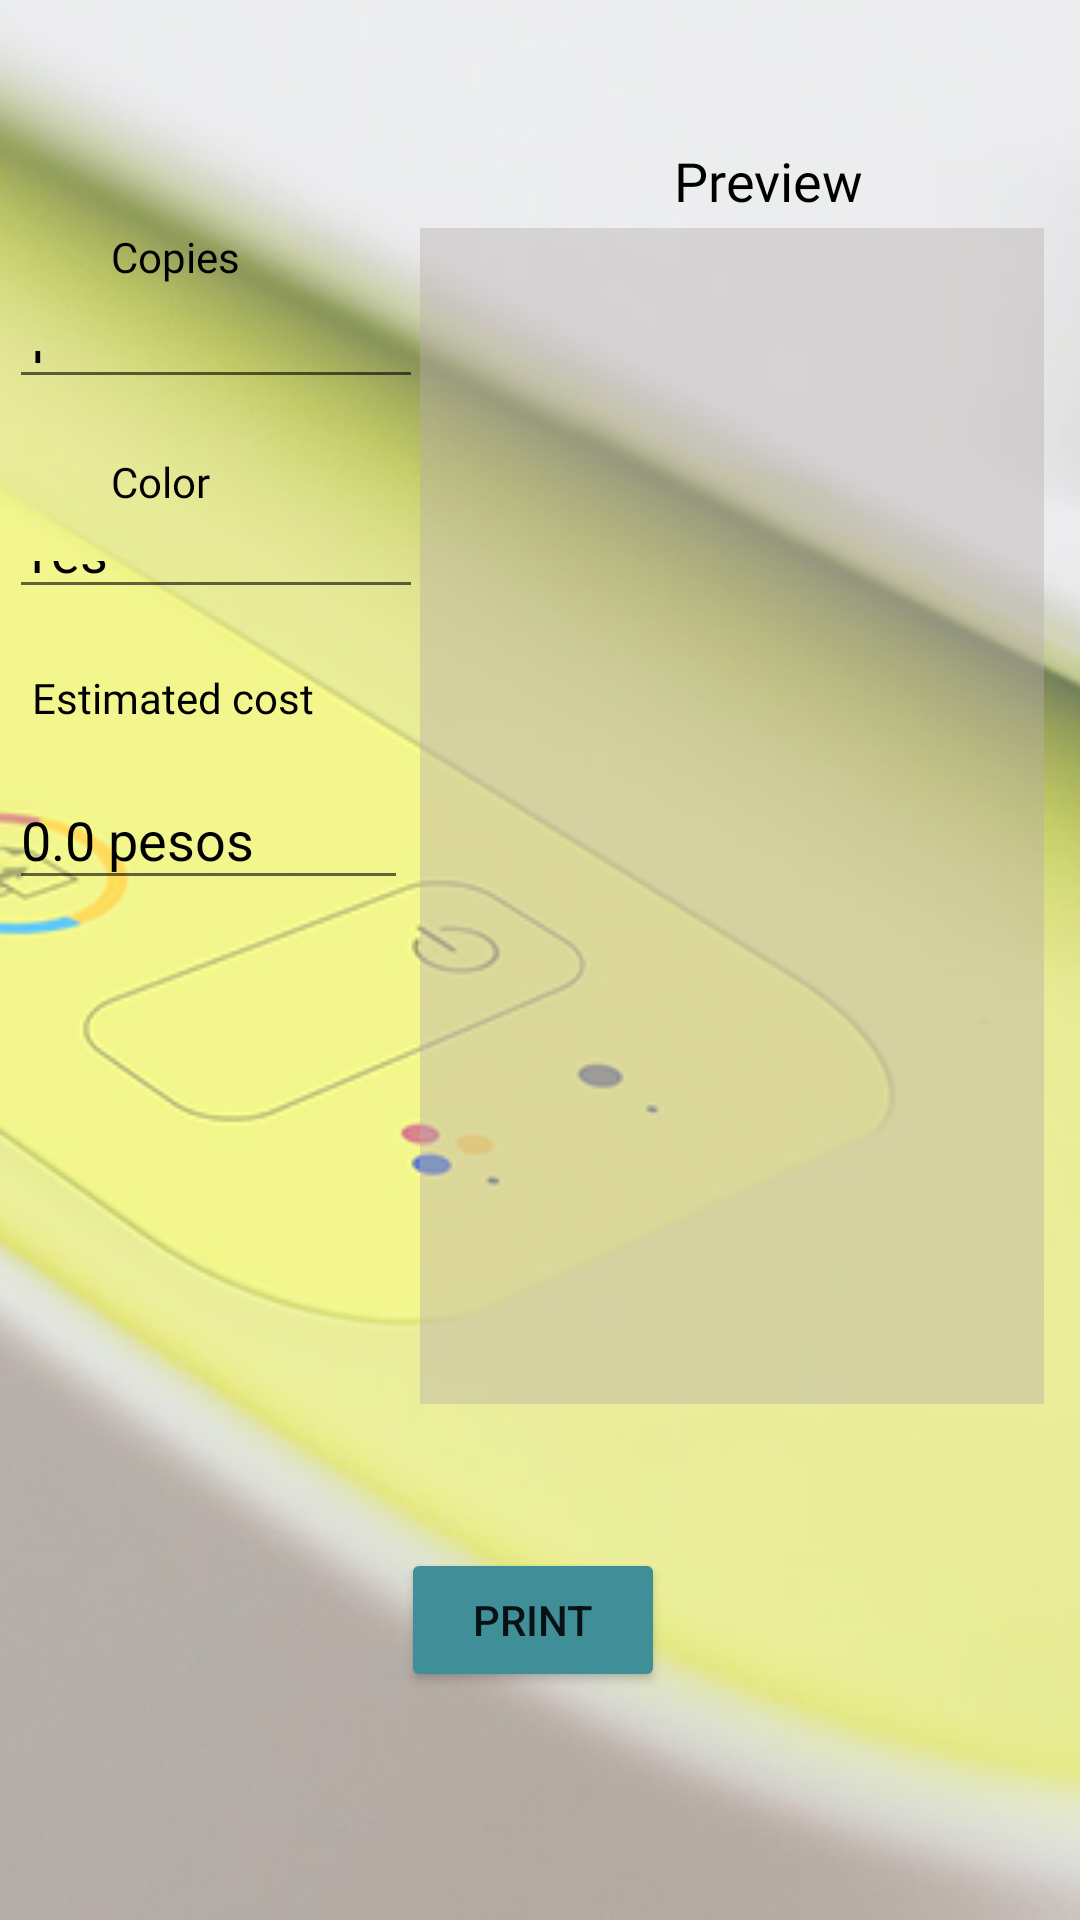

The Android layout XML behind this screen, and the referenced resources:
<!-- AndroidManifest.xml: application theme Theme.PrintUpTangoTechnologies -->
<!-- res/layout/activity_preview.xml -->
<?xml version="1.0" encoding="utf-8"?>
<androidx.constraintlayout.widget.ConstraintLayout xmlns:android="http://schemas.android.com/apk/res/android"
    xmlns:app="http://schemas.android.com/apk/res-auto"
    xmlns:tools="http://schemas.android.com/tools"
    android:layout_width="match_parent"
    android:layout_height="match_parent"
    tools:context=".preview">

    <ImageView
        android:id="@+id/imageView6"
        android:layout_width="1207dp"
        android:layout_height="1550dp"
        android:alpha="0.65"
        app:layout_constraintBottom_toBottomOf="parent"
        app:layout_constraintEnd_toEndOf="parent"
        app:layout_constraintHorizontal_bias="0.369"
        app:layout_constraintStart_toStartOf="parent"
        app:layout_constraintTop_toTopOf="parent"
        app:srcCompat="@drawable/login" />

    <EditText
        android:id="@+id/editTextTextPersonName4"
        android:layout_width="133dp"
        android:layout_height="43dp"
        android:layout_marginTop="124dp"
        android:ems="10"
        android:inputType="textPersonName"
        android:text="0.0 pesos"
        android:textColor="#000000"
        app:layout_constraintEnd_toEndOf="@+id/editTextTextPersonName2"
        app:layout_constraintHorizontal_bias="0.0"
        app:layout_constraintStart_toStartOf="@+id/editTextTextPersonName2"
        app:layout_constraintTop_toBottomOf="@+id/editTextTextPersonName2" />

    <TextView
        android:id="@+id/textView8"
        android:layout_width="wrap_content"
        android:layout_height="wrap_content"
        android:layout_marginTop="128dp"
        android:fontFamily="@font/dosis"
        android:text="Estimated cost"
        android:textColor="#000000"
        app:layout_constraintEnd_toEndOf="@+id/textView4"
        app:layout_constraintHorizontal_bias="0.522"
        app:layout_constraintStart_toStartOf="@+id/textView4"
        app:layout_constraintTop_toBottomOf="@+id/textView4" />

    <EditText
        android:id="@+id/editTextTextPersonName3"
        android:layout_width="138dp"
        android:layout_height="26dp"
        android:layout_marginTop="44dp"
        android:ems="10"
        android:inputType="textPersonName"
        android:text="Yes"
        android:textColor="#000000"
        app:layout_constraintEnd_toEndOf="@+id/editTextTextPersonName2"
        app:layout_constraintHorizontal_bias="0.0"
        app:layout_constraintStart_toStartOf="@+id/editTextTextPersonName2"
        app:layout_constraintTop_toBottomOf="@+id/editTextTextPersonName2" />

    <ScrollView
        android:id="@+id/scrollView2"
        android:layout_width="208dp"
        android:layout_height="392dp"
        android:layout_marginTop="76dp"
        android:background="#000000"
        android:backgroundTint="#6BB8ABAB"
        app:layout_constraintEnd_toEndOf="parent"
        app:layout_constraintHorizontal_bias="0.921"
        app:layout_constraintStart_toStartOf="parent"
        app:layout_constraintTop_toTopOf="parent">

        <LinearLayout
            android:layout_width="match_parent"
            android:layout_height="wrap_content"
            android:orientation="vertical" />
    </ScrollView>

    <TextView
        android:id="@+id/textView4"
        android:layout_width="wrap_content"
        android:layout_height="wrap_content"
        android:layout_marginTop="76dp"
        android:fontFamily="@font/dosis"
        android:text="Copies"
        android:textColor="#000000"
        app:layout_constraintEnd_toStartOf="@+id/scrollView2"
        app:layout_constraintHorizontal_bias="0.381"
        app:layout_constraintStart_toStartOf="parent"
        app:layout_constraintTop_toTopOf="parent" />

    <EditText
        android:id="@+id/editTextTextPersonName2"
        android:layout_width="138dp"
        android:layout_height="26dp"
        android:layout_marginTop="12dp"
        android:ems="10"
        android:inputType="textPersonName"
        android:text="1"
        android:textColor="#000000"
        app:layout_constraintEnd_toEndOf="@+id/textView4"
        app:layout_constraintHorizontal_bias="0.361"
        app:layout_constraintStart_toStartOf="@+id/textView4"
        app:layout_constraintTop_toBottomOf="@+id/textView4" />

    <TextView
        android:id="@+id/textView6"
        android:layout_width="wrap_content"
        android:layout_height="wrap_content"
        android:layout_marginTop="56dp"
        android:fontFamily="@font/dosis"
        android:text="Color"
        android:textColor="#000000"
        app:layout_constraintEnd_toEndOf="@+id/textView4"
        app:layout_constraintHorizontal_bias="0.0"
        app:layout_constraintStart_toStartOf="@+id/textView4"
        app:layout_constraintTop_toBottomOf="@+id/textView4" />

    <TextView
        android:id="@+id/textView7"
        android:layout_width="wrap_content"
        android:layout_height="wrap_content"
        android:layout_marginTop="48dp"
        android:fontFamily="@font/dosis"
        android:text="Preview"
        android:textColor="#000000"
        android:textSize="18sp"
        app:layout_constraintEnd_toEndOf="parent"
        app:layout_constraintHorizontal_bias="0.757"
        app:layout_constraintStart_toStartOf="parent"
        app:layout_constraintTop_toTopOf="parent" />

    <Button
        android:id="@+id/print"
        android:layout_width="wrap_content"
        android:layout_height="wrap_content"
        android:layout_marginTop="48dp"
        android:backgroundTint="#3F8E98"
        android:text="Print"
        app:layout_constraintEnd_toEndOf="parent"
        app:layout_constraintHorizontal_bias="0.492"
        app:layout_constraintStart_toStartOf="parent"
        app:layout_constraintTop_toBottomOf="@+id/scrollView2" />
</androidx.constraintlayout.widget.ConstraintLayout>
<!-- resources referenced by this layout -->
<resources>
  <!-- drawable login: png bitmap (drawable-v24, 577812 bytes) -->
  <style name="Theme.PrintUpTangoTechnologies" parent="Theme.MaterialComponents.DayNight.DarkActionBar">
          
          <item name="colorPrimary">@color/purple_500</item>
          <item name="colorPrimaryVariant">@color/purple_700</item>
          <item name="colorOnPrimary">@color/white</item>
          
          <item name="colorSecondary">@color/teal_200</item>
          <item name="colorSecondaryVariant">@color/teal_700</item>
          <item name="colorOnSecondary">@color/black</item>
          
          <item name="android:statusBarColor" tools:targetApi="l">?attr/colorPrimaryVariant</item>
          
      </style>
  <!-- not gathered from this repository: default colours our renderer supplied (Android Studio template values) -->
  <color name="purple_500">#FF6200EE</color>
  <color name="purple_700">#FF3700B3</color>
  <color name="teal_200">#FF03DAC5</color>
  <color name="teal_700">#FF018786</color>
  <color name="black">#FF000000</color>
  <color name="white">#FFFFFFFF</color>
</resources>
